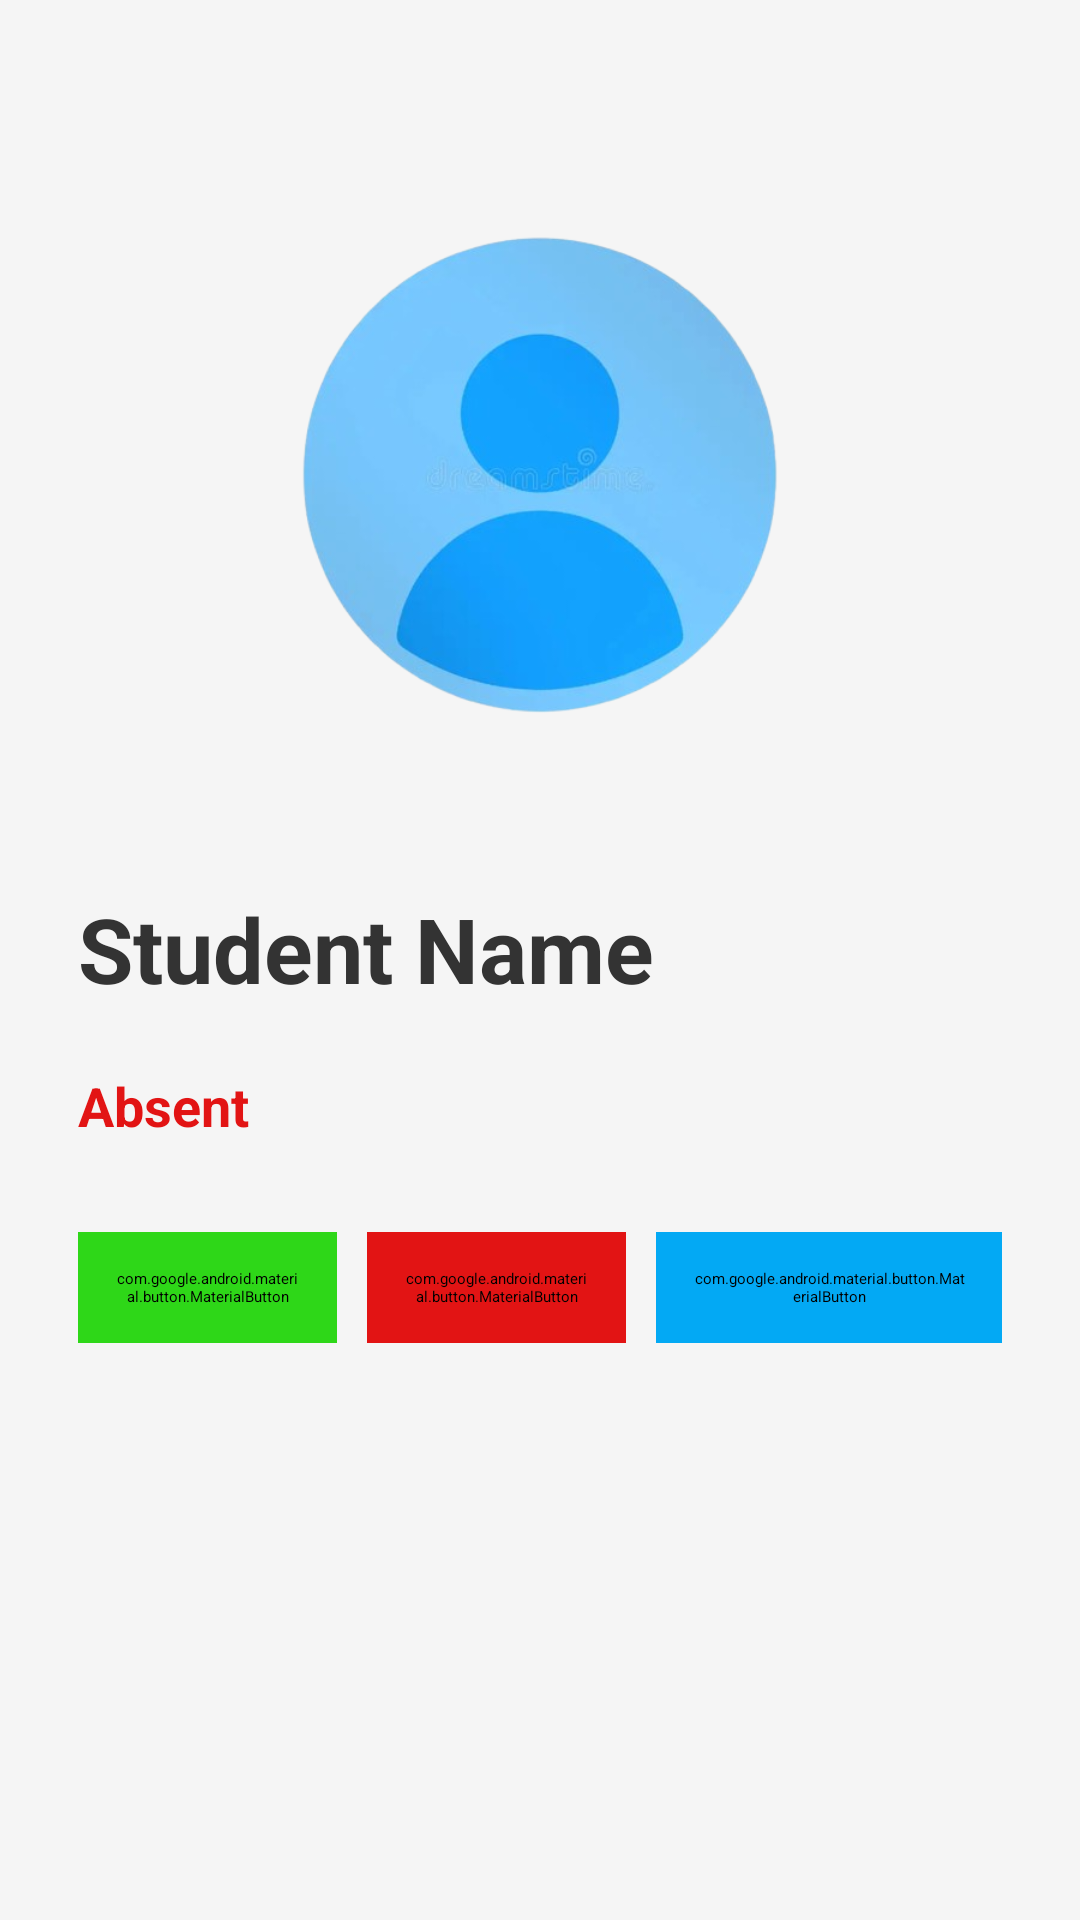

This screen was rendered from an Android layout file. Write that file and the resources it references.
<!-- AndroidManifest.xml: application theme Theme.Demo -->
<!-- res/layout/activity_detail.xml -->
<?xml version="1.0" encoding="utf-8"?>
<LinearLayout xmlns:android="http://schemas.android.com/apk/res/android"
    android:layout_width="match_parent"
    android:layout_height="match_parent"
    android:orientation="vertical"
    android:padding="26dp"
    android:background="@color/backgroundColor">

    
    <ImageView
        android:id="@+id/detail_image_profile"
        android:layout_width="200dp"
        android:layout_height="200dp"
        android:src="@drawable/image_profile"
        android:layout_gravity="center"
        android:scaleType="centerCrop"
        android:layout_marginBottom="20dp"
        android:layout_marginTop="30dp"
        android:layout_centerHorizontal="true"
        android:background="@drawable/circle_image"
        android:clipToOutline="true"/>


    
    <TextView
        android:id="@+id/detail_name"
        android:layout_width="wrap_content"
        android:layout_height="wrap_content"
        android:text="Student Name"
        android:textSize="30sp"
        android:textStyle="bold"
        android:gravity="center"
        android:textColor="@color/textPrimary"
        android:layout_marginTop="20dp"/>

    
    <TextView
        android:id="@+id/detail_status"
        android:layout_width="wrap_content"
        android:layout_height="wrap_content"
        android:text="Absent"
        android:textSize="18sp"
        android:textStyle="bold"
        android:textColor="@color/red_absent"
        android:gravity="center"
        android:layout_marginTop="20dp"/>

    
    <LinearLayout
        android:layout_width="match_parent"
        android:layout_height="wrap_content"
        android:orientation="horizontal"
        android:gravity="center"
        android:layout_marginTop="30dp">

        
        <com.google.android.material.button.MaterialButton
            android:id="@+id/btn_mark_present"
            android:layout_width="0dp"
            android:layout_height="wrap_content"
            android:text="Present"
            android:layout_marginEnd="10dp"
            android:layout_weight="1.2"

            android:textColor="@color/white"
            android:backgroundTint="@color/green_present"
            android:padding="12dp"/>

        
        <com.google.android.material.button.MaterialButton
            android:id="@+id/btn_mark_absent"
            android:layout_width="0dp"
            android:layout_height="wrap_content"
            android:text="Absent"
            android:layout_marginEnd="10dp"
            android:layout_weight="1.2"
            android:textColor="@color/white"
            android:backgroundTint="@color/red_absent"
            android:padding="12dp"/>

        
        <com.google.android.material.button.MaterialButton
            android:id="@+id/btn_show_student_list"
            android:layout_width="0dp"
            android:layout_height="wrap_content"
            android:text="Student List"
            android:layout_weight="1.6"
            android:textColor="@color/white"
            android:backgroundTint="@color/img_color"
            android:padding="12dp"/>
    </LinearLayout>


</LinearLayout>
<!-- resources referenced by this layout -->
<resources>
  <color name="backgroundColor">#F5F5F5</color>
  <color name="green_present">#2ED718</color>
  <color name="img_color">#03A9F4</color>
  <color name="red_absent">#E21414</color>
  <color name="textPrimary">#333333</color>
  <color name="white">#FFFFFF</color>
  <!-- drawable image_profile: png bitmap (drawable, 112543 bytes) -->
</resources>
